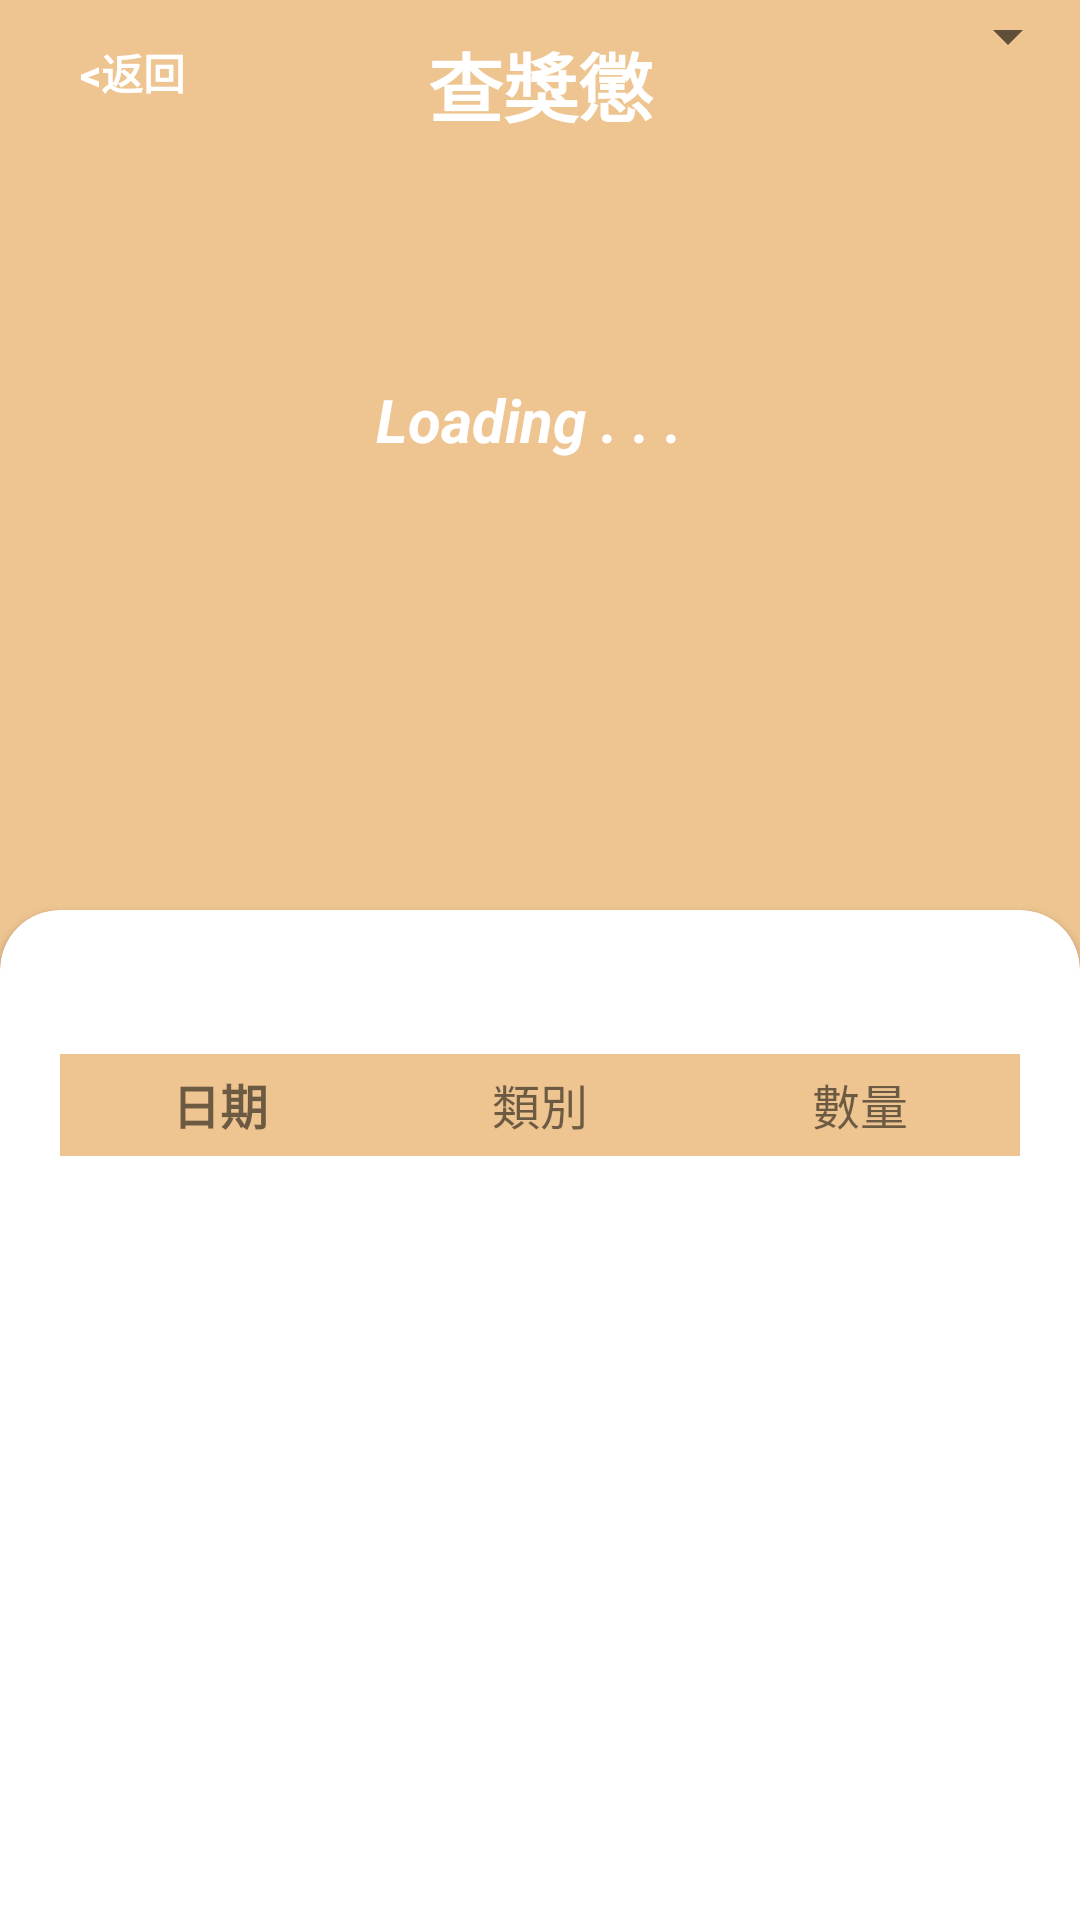

The Android layout XML behind this screen, and the referenced resources:
<!-- AndroidManifest.xml: application theme Theme.NPU_Finger_NoActionBar -->
<!-- res/layout/activity_reward.xml -->
<?xml version="1.0" encoding="utf-8"?>
<androidx.constraintlayout.widget.ConstraintLayout xmlns:android="http://schemas.android.com/apk/res/android"
    xmlns:app="http://schemas.android.com/apk/res-auto"
    xmlns:tools="http://schemas.android.com/tools"
    android:layout_width="match_parent"
    android:layout_height="match_parent"
    tools:context=".RewardActivity">

    <Button
        android:id="@+id/btn_back"
        android:layout_width="wrap_content"
        android:layout_height="wrap_content"
        android:background="@drawable/button_style"
        android:text="@string/back"
        android:textColor="@color/white"
        android:textStyle="bold"
        app:layout_constraintLeft_toLeftOf="parent"
        app:layout_constraintTop_toTopOf="parent" />

    <TextView
        android:id="@+id/textView2"
        android:layout_width="wrap_content"
        android:layout_height="wrap_content"
        android:paddingTop="10dp"
        android:text="查獎懲"
        android:textColor="#FFFFFF"
        android:textSize="25dp"
        android:textStyle="bold"
        app:layout_constraintLeft_toLeftOf="parent"
        app:layout_constraintRight_toRightOf="parent"
        app:layout_constraintTop_toTopOf="parent" />

    <Spinner
        android:id="@+id/spinner"
        android:layout_width="130dp"
        android:layout_height="wrap_content"
        android:scrollbarSize="30dp"
        android:text="目前學期"
        android:textColor="#FFFFFF"
        app:layout_constraintRight_toRightOf="parent"
        app:layout_constraintTop_toTopOf="parent" />


    <TextView
        android:id="@+id/textView"
        android:layout_width="wrap_content"
        android:layout_height="wrap_content"
        android:layout_marginStart="168dp"
        android:layout_marginTop="80dp"
        android:layout_marginEnd="168dp"
        android:text="Loading . . . "
        android:textColor="#FFFFFF"
        android:textSize="20sp"
        android:textStyle="bold|italic"
        app:layout_constraintEnd_toEndOf="parent"
        app:layout_constraintHorizontal_bias="0.515"
        app:layout_constraintStart_toStartOf="parent"
        app:layout_constraintTop_toBottomOf="@+id/textView2" />

    <androidx.cardview.widget.CardView
        android:id="@+id/cardView"
        android:layout_width="match_parent"
        android:layout_height="500dp"
        android:layout_marginTop="150dp"
        android:paddingLeft="10dp"
        android:paddingTop="100dp"
        android:paddingRight="10dp"
        app:cardCornerRadius="20dp"
        android:background="#D8D8D8"
        android:backgroundTint="?attr/colorOnPrimary"
        app:layout_constraintLeft_toLeftOf="parent"
        app:layout_constraintRight_toRightOf="parent"
        app:layout_constraintTop_toBottomOf="@+id/textView">

        <androidx.constraintlayout.widget.ConstraintLayout
            android:layout_width="match_parent"
            android:layout_height="match_parent">

            <LinearLayout
                android:id="@+id/linearLayout"
                android:layout_width="wrap_content"
                android:layout_height="35dp"
                android:layout_marginTop="48dp"
                android:orientation="horizontal"
                app:layout_constraintTop_toTopOf="parent"
                tools:ignore="MissingConstraints">

                <TextView
                    android:id="@+id/dateName"
                    android:layout_width="136dp"
                    android:layout_height="34dp"
                    android:layout_weight="1"
                    android:paddingTop="5dp"
                    android:text="日期"
                    android:layout_marginStart="20dp"
                    android:textAlignment="center"
                    android:background="#EEC591"
                    android:backgroundTint="?attr/colorPrimary"
                    android:textSize="16sp"
                    android:textStyle="bold" />

                <TextView
                    android:id="@+id/className"
                    android:layout_width="136dp"
                    android:layout_height="34dp"
                    android:layout_weight="1"
                    android:paddingTop="5dp"
                    android:text="類別"
                    android:textAlignment="center"
                    android:background="#EEC591"
                    android:backgroundTint="?attr/colorPrimary"
                    android:textSize="16sp" />

                <TextView
                    android:id="@+id/numberName"
                    android:layout_width="136dp"
                    android:layout_height="34dp"
                    android:layout_weight="1"
                    android:background="#EEC591"
                    android:backgroundTint="?attr/colorPrimary"
                    android:paddingTop="5dp"
                    android:layout_marginEnd="20dp"
                    android:text="數量"
                    android:textAlignment="center"
                    android:textSize="16sp" />
            </LinearLayout>

            <androidx.recyclerview.widget.RecyclerView
                android:id="@+id/recycler_view"
                android:layout_width="match_parent"
                android:layout_height="wrap_content"
                android:layout_marginBottom="288dp"
                app:layout_constraintLeft_toLeftOf="parent"
                app:layout_constraintRight_toRightOf="parent"
                app:layout_constraintTop_toBottomOf="@+id/linearLayout">

            </androidx.recyclerview.widget.RecyclerView>

            <ImageView
                android:id="@+id/imageView"
                android:layout_width="match_parent"
                android:layout_height="wrap_content"
                android:layout_marginTop="375dp"
                app:layout_constraintBottom_toBottomOf="parent"
                app:layout_constraintLeft_toLeftOf="parent"
                app:layout_constraintRight_toRightOf="parent"
                app:srcCompat="@drawable/vector" />


        </androidx.constraintlayout.widget.ConstraintLayout>



    </androidx.cardview.widget.CardView>



</androidx.constraintlayout.widget.ConstraintLayout>
<!-- resources referenced by this layout -->
<resources>
  <color name="white">#FFFFFFFF</color>
  <!-- drawable button_style (drawable) -->
  <?xml version="1.0" encoding="utf-8"?>
  <selector xmlns:android="http://schemas.android.com/apk/res/android">
      <shape xmlns:android="http://schemas.android.com/apk/res/android"
          android:shape="rectangle">
          
          <solid android:color="#000000"/>
          
          <corners android:radius="4dp"/>
          
          <stroke android:width="1dp" android:color="#000000" />
      </shape>
  </selector>
  <string name="back">&lt;返回</string>
  <style name="Theme.NPU_Finger_NoActionBar" parent="Theme.MaterialComponents.DayNight.NoActionBar">
          
          <item name="colorPrimary">@color/milk_tea</item>
          <item name="colorPrimaryVariant">@color/milk_tea</item>
          <item name="colorOnPrimary">@color/white</item>
          
          <item name="colorSecondary">#FB7167</item>
          <item name="colorSecondaryVariant">#D8D8D8</item>
          <item name="colorOnSecondary">@color/black</item>
          
          <item name="android:statusBarColor" tools:targetApi="l">?attr/colorPrimaryVariant</item>
          
          <item name="colorTertiary">@color/milk_tea</item>
          <item name="colorOnTertiary">#D8D8D8</item>
          
          <item name="android:windowBackground">@color/milk_tea</item>
  
      </style>
  <color name="milk_tea">#EEC591</color>
  <color name="black">#FF000000</color>
</resources>
